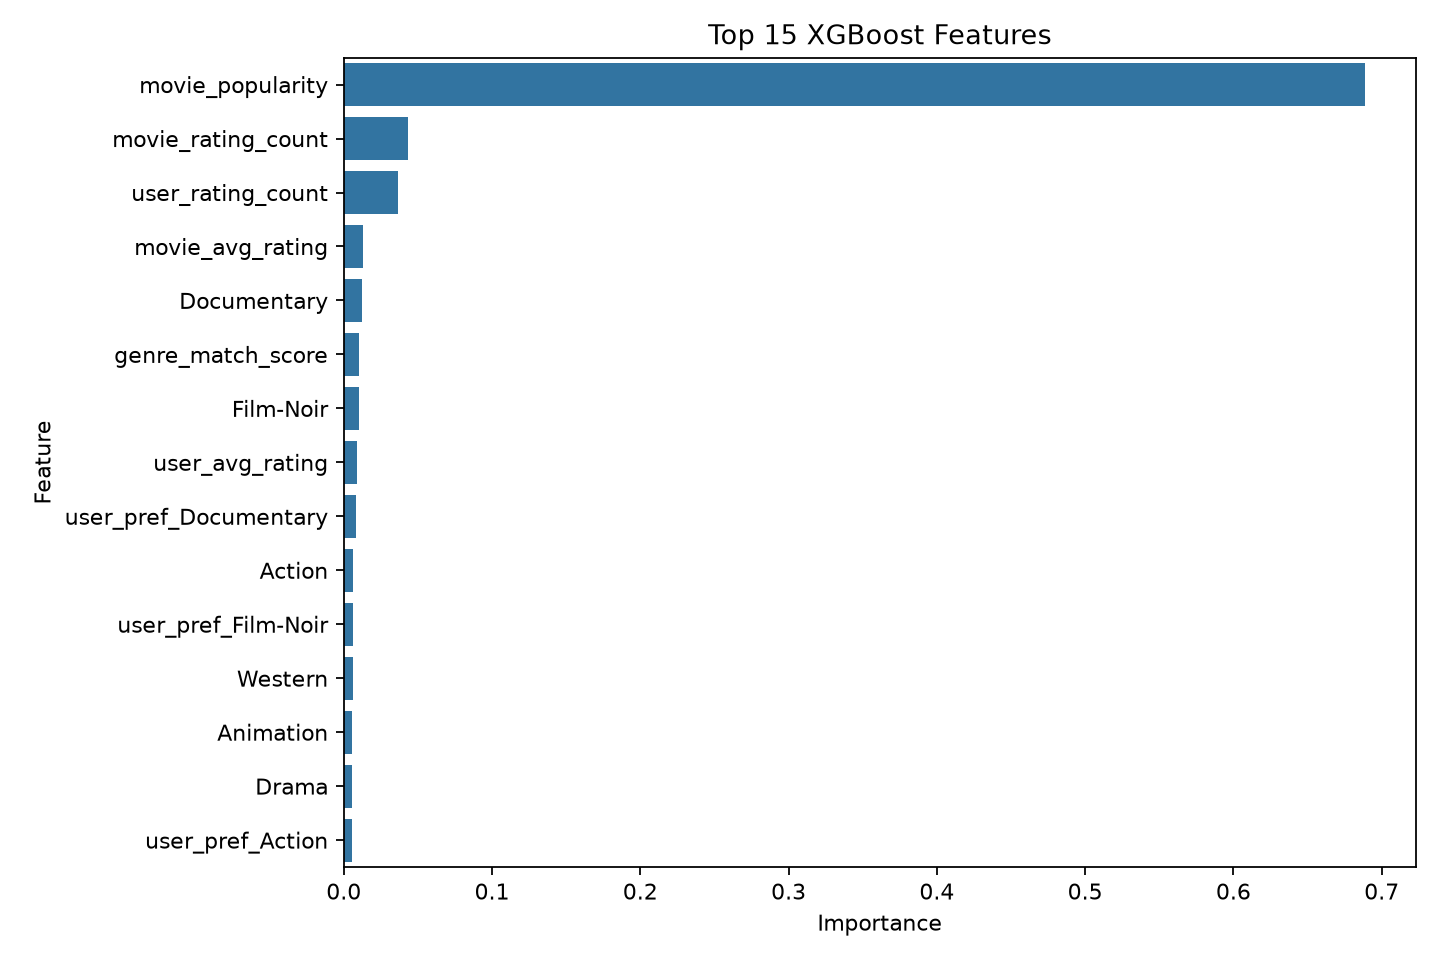

The table this chart was drawn from, first rows:
Feature, Importance
movie_popularity, 0.6887
movie_rating_count, 0.04358
user_rating_count, 0.03665
movie_avg_rating, 0.01293
Documentary, 0.01251
genre_match_score, 0.01035
Film-Noir, 0.01009
user_avg_rating, 0.008767
user_pref_Documentary, 0.008365
Action, 0.006386
user_pref_Film-Noir, 0.006246
Western, 0.006013
Animation, 0.005823
Drama, 0.005689
user_pref_Action, 0.00545
user_pref_Mystery, 0.005282
movie_rating_std, 0.005004
rating_difference, 0.004999
user_pref_Western, 0.004927
user_rating_std, 0.004904
user_pref_Adventure, 0.004871
Thriller, 0.004804
Adventure, 0.004746
Children's, 0.004726
user_pref_Horror, 0.004694
user_pref_Drama, 0.004576
user_pref_Fantasy, 0.00446
Horror, 0.004447
user_pref_Sci-Fi, 0.004418
Comedy, 0.0044
user_pref_Comedy, 0.004371
Sci-Fi, 0.004355
Crime, 0.004341
user_pref_Thriller, 0.004335
user_pref_War, 0.004308
user_pref_Crime, 0.004208
user_pref_Children's, 0.004201
user_pref_Animation, 0.004184
user_pref_Romance, 0.00403
user_pref_Musical, 0.004026
Musical, 0.004006
Romance, 0.003884
War, 0.003855
Mystery, 0.00374
Fantasy, 0.003349
